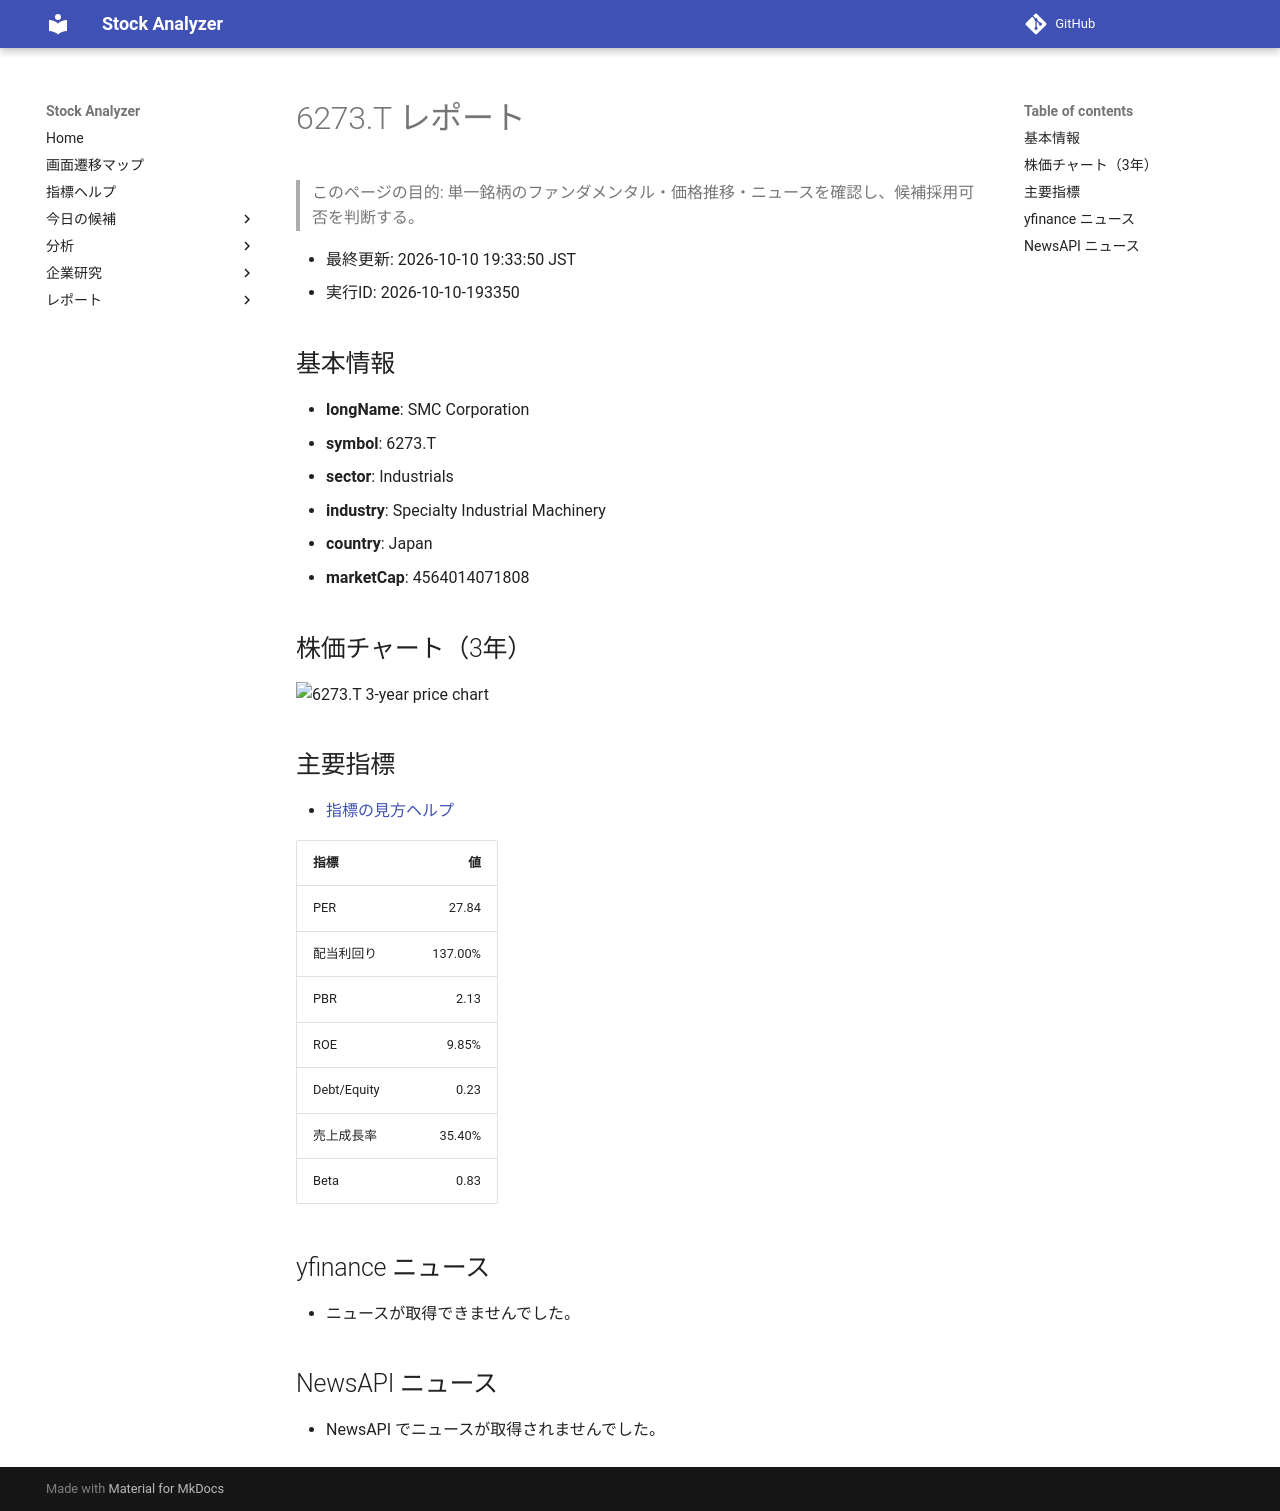

repository: Yumi-note/Making-APP · page: reports/2026-10-10/193350/6273_T/index.html · generator: mkdocs

# 6273.T レポート

> このページの目的: 単一銘柄のファンダメンタル・価格推移・ニュースを確認し、候補採用可否を判断する。

- 最終更新: 2026-10-10 19:33:50 JST
- 実行ID: 2026-10-10-193350

## 基本情報

- **longName**: SMC Corporation
- **symbol**: 6273.T
- **sector**: Industrials
- **industry**: Specialty Industrial Machinery
- **country**: Japan
- **marketCap**: 4564014071808

## 株価チャート（3年）

![6273.T 3-year price chart](6273_T_3y.png)

## 主要指標

- [指標の見方ヘルプ](../../../../indicators.md)

| 指標 | 値 |
|---|---:|
| PER | 27.84 |
| 配当利回り | 137.00% |
| PBR | 2.13 |
| ROE | 9.85% |
| Debt/Equity | 0.23 |
| 売上成長率 | 35.40% |
| Beta | 0.83 |

## yfinance ニュース

- ニュースが取得できませんでした。

## NewsAPI ニュース

- NewsAPI でニュースが取得されませんでした。
